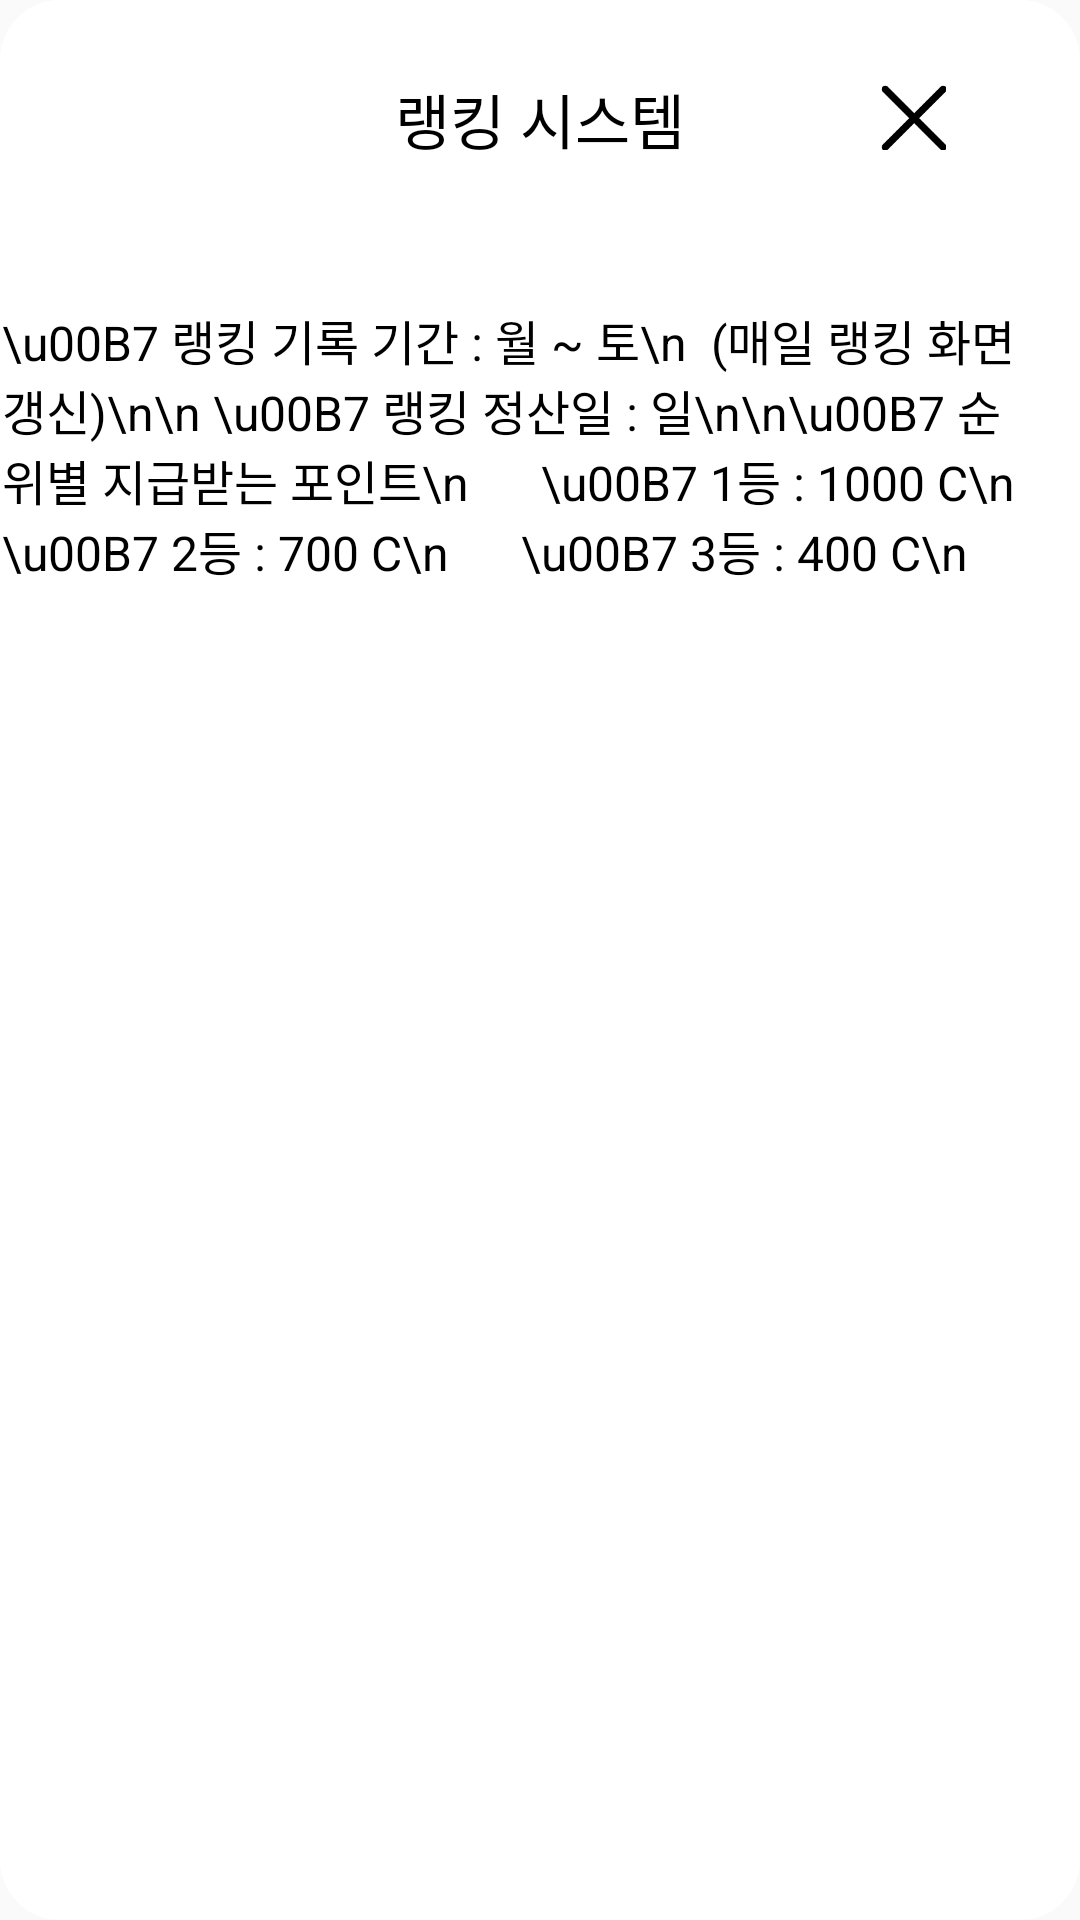

Android layout source for this screen:
<!-- AndroidManifest.xml: application theme Theme.SanchaekHaSong -->
<!-- res/layout/ranking_explanation_dialog.xml -->
<?xml version="1.0" encoding="utf-8"?>
<androidx.constraintlayout.widget.ConstraintLayout xmlns:android="http://schemas.android.com/apk/res/android"
    xmlns:app="http://schemas.android.com/apk/res-auto"
    xmlns:tools="http://schemas.android.com/tools"
    android:layout_width="wrap_content"
    android:layout_height="wrap_content"
    android:background="@drawable/dialog_border">

    <ImageButton
        android:id="@+id/closeButton"
        android:layout_width="22dp"
        android:layout_height="22dp"
        android:layout_marginStart="30dp"
        android:layout_marginTop="28dp"
        android:layout_marginEnd="10dp"
        android:background="@null"
        android:scaleType="fitCenter"
        android:src="@drawable/icon_close"
        app:layout_constraintEnd_toEndOf="parent"
        app:layout_constraintStart_toEndOf="@+id/textView"
        app:layout_constraintTop_toTopOf="parent" />

    <TextView
        android:id="@+id/textView"
        android:layout_width="wrap_content"
        android:layout_height="wrap_content"
        android:layout_marginTop="25dp"
        android:text="랭킹 시스템"
        android:textSize="20sp"
        app:layout_constraintEnd_toEndOf="parent"
        app:layout_constraintStart_toStartOf="parent"
        app:layout_constraintTop_toTopOf="parent" />

    <TextView
        android:id="@+id/textView2"
        android:layout_width="wrap_content"
        android:layout_height="wrap_content"
        android:layout_marginStart="50dp"
        android:layout_marginTop="30dp"
        android:layout_marginEnd="50dp"
        android:layout_marginBottom="25dp"
        android:text="\u00B7 랭킹 기록 기간 : 월 ~ 토\n  (매일 랭킹 화면 갱신)\n\n
\u00B7 랭킹 정산일 : 일\n\n\u00B7 순위별 지급받는 포인트\n      \u00B7 1등 : 1000 C\n      \u00B7 2등 : 700 C\n      \u00B7 3등 : 400 C\n"
        app:layout_constraintBottom_toBottomOf="parent"
        android:textSize="16sp"
        app:layout_constraintEnd_toEndOf="parent"
        app:layout_constraintHorizontal_bias="0.496"
        app:layout_constraintStart_toStartOf="parent"
        app:layout_constraintTop_toBottomOf="@+id/textView"
        app:layout_constraintVertical_bias="0.04" />
</androidx.constraintlayout.widget.ConstraintLayout>
<!-- resources referenced by this layout -->
<resources>
  <!-- drawable dialog_border (drawable) -->
  <?xml version="1.0" encoding="utf-8"?>
  <shape xmlns:android="http://schemas.android.com/apk/res/android">
  
      <solid  android:color="#FFFFFF"/>
      <corners android:radius="20dp"/>
  </shape>
  <!-- drawable icon_close: png bitmap (drawable, 945 bytes) -->
  <style name="Theme.SanchaekHaSong" parent="Base.Theme.SanchaekHaSong" />
  <style name="Base.Theme.SanchaekHaSong" parent="Theme.AppCompat.Light.NoActionBar">
          
          
  
          <item name="android:textColor">#000000</item>
      </style>
</resources>
